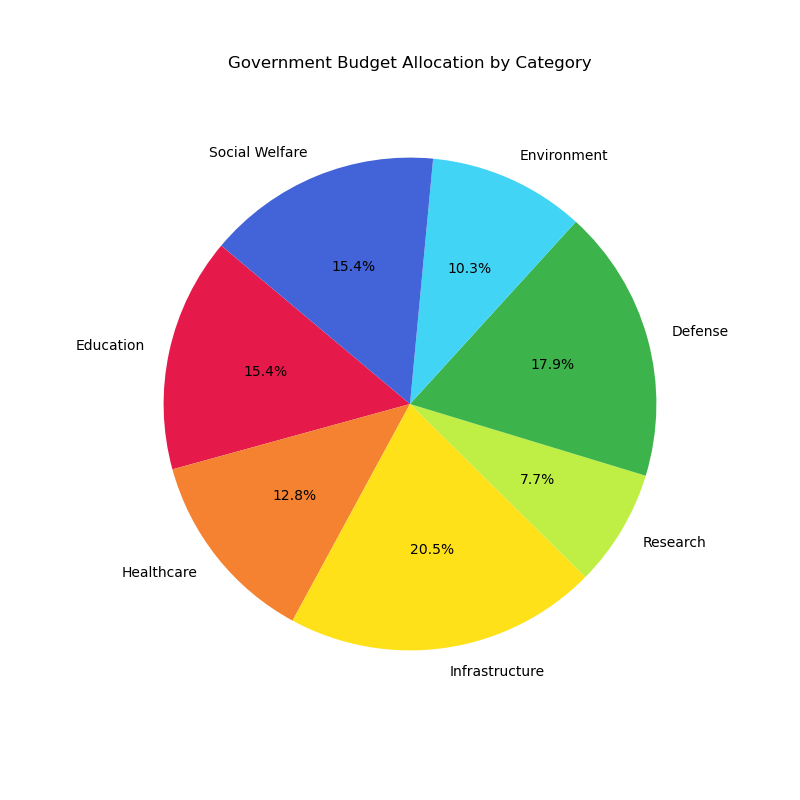

The table this chart was drawn from, first rows:
Category, Value
Education, 300
Healthcare, 250
Infrastructure, 400
Research, 150
Defense, 350
Environment, 200
Social Welfare, 300
